Run: headless pygame with SDL's dummy video driver; simulated clock (each Clock.tick advances the game by its frame time, no real sleeping); random seed 0; keys injected as events and as key.get_pressed() state; mouse plan: one left click at the window centre at the start of phase 2, then a move to the lower-right quarter at the start of phase 3.
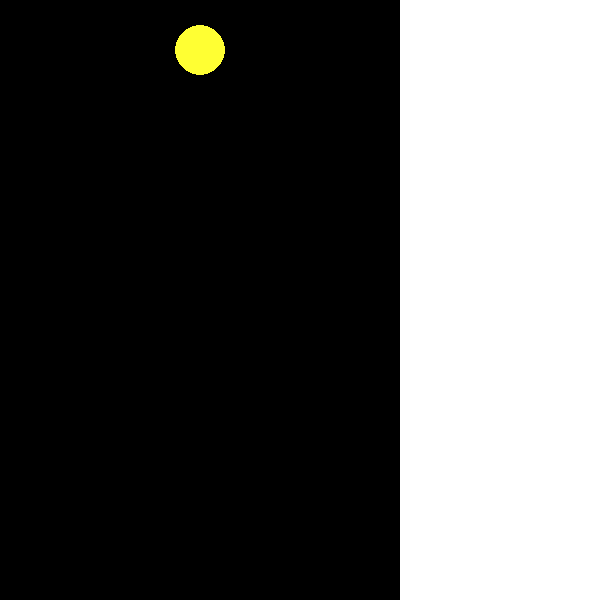
Frame 1 of 4 · flips 1–60 · no input
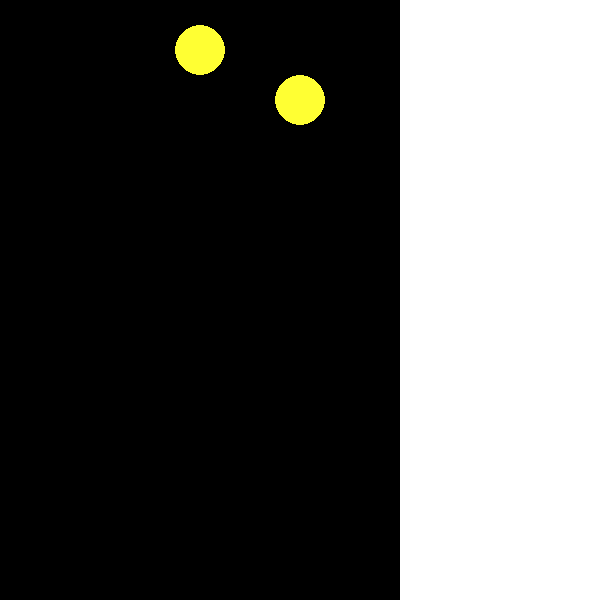
Frame 2 of 4 · flips 61–180 · clicked the window centre · tapped SPACE, RETURN · held RIGHT (→), D
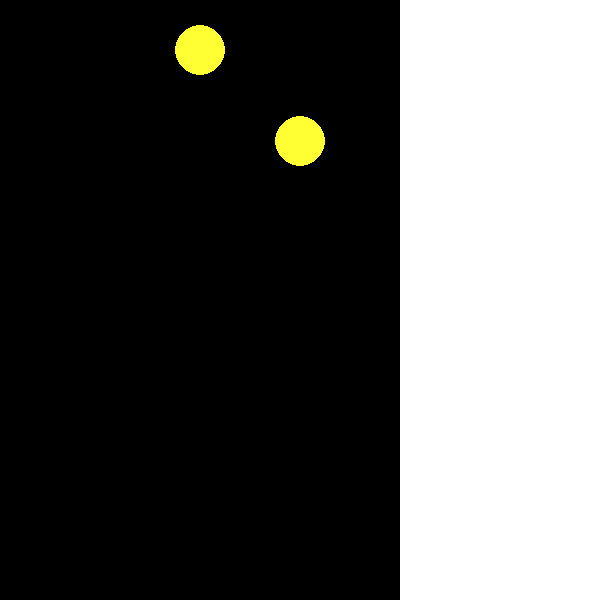
Frame 3 of 4 · flips 181–300 · moved the mouse to the lower-right quarter · held DOWN (↓), S
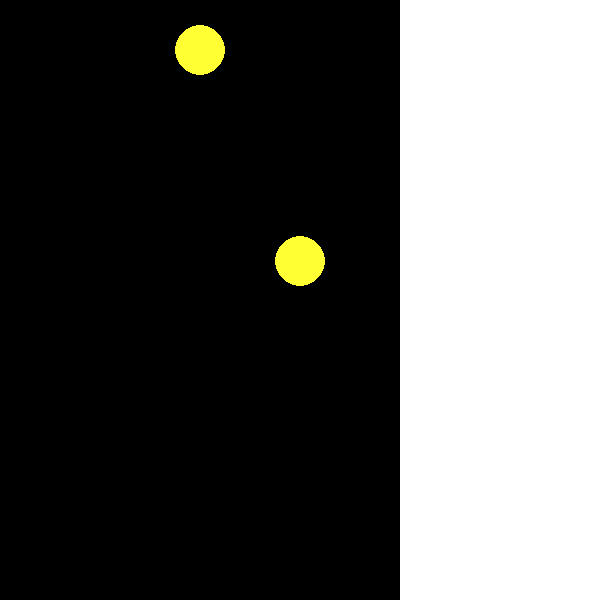
Frame 4 of 4 · flips 301–420 · held LEFT (←), A, UP (↑), W

The pygame program that drew these frames:

import pygame
import random
import math

from pygame.locals import (
    MOUSEBUTTONUP,
    QUIT,
)

SCREEN_WIDTH = 600
GAME_WIDTH = 400
SCREEN_HEIGHT = 600
GRAVITY = 0.005
FRICTION = 0.001
SKEWED_PROBABILITY = [0.35, 0.25, 0.15, 0.12, 0.08, 0.05]
FRUITS = pygame.sprite.Group()
game_joever = False
score = 0
NAMES = ["Cherry", "Strawberry", "Grape", "Dekopon", "Orange", "Apple", 
         "Pear", "Peach", "Pineapple", "Melon", "Watermelon"] #List with index corresponding to fruits
# Dictionary with names as keys, values index 0 the size, second index a tuple of RGB values, 
# and the last index the index which the fruit corresponds to in the above array
TYPES = {"Cherry":(10, (153,0,0), 0,1), 
          "Strawberry":(15, (255,0,0), 1,2), 
          "Grape":(20, (127,0,255), 2,3), 
          "Dekopon":(25, (255,255,51), 3,4), 
          "Orange":(35, (255,128,0), 4,5), 
          "Apple":(45, (255,51,51), 5,6), 
          "Pear":(60, (178,255,102), 6,7), 
          "Peach":(80, (255,204,153), 7,8), 
          "Pineapple":(90, (255,255,0), 8,9), 
          "Melon":(110, (128,255,0), 9,10), 
          "Watermelon":(130, (0,102,0), 10,11)
          }
SCORES = [0, 1, 3, 6, 10, 15, 21, 28, 36, 45, 55] # Scores for getting certain fruit

class Fruit(pygame.sprite.Sprite): # class of the fruit, including its type, size, vertical and horizontal velocity, x,y pos and angular velocity denoted as w

    def __init__(self, type, x, y = 100):
        
        super(Fruit, self).__init__() 
        self.dx = 0
        self.dy = 0
        self.w = 0
        self.type = type
        self.radius = TYPES[type][0]
        self.mass = TYPES[type][3]

        self.color = TYPES[type][1]
        self.surf = pygame.Surface((self.radius*2, self.radius*2),pygame.SRCALPHA, 32)
        self.offset = 100 #Offset pixels from the top of the screen when placing fruits
        self.timeAboveLine = 0
        pygame.draw.circle(self.surf, self.color, (self.radius, self.radius), self.radius) # could create non circular hitboxes, will have to see
        self.rect = self.surf.get_rect()
        self.rect.center = (x, y)
        
        
    def update(self): # Update position, velocity
        # pygame.draw.circle(self.surf, self.color, (self.rect.center[0], self.rect.center[1]), self.radius) # could create non circular hitboxes, will have to see

        self.dy += GRAVITY
        if self.dx > 0:
            self.dx -= FRICTION
        elif self.dx < 0:
            self.dx += FRICTION
        collidedFruits = []
        for fruit in FRUITS:
            if fruit != self and pygame.sprite.collide_circle(self, fruit):
                collidedFruits.append(fruit)
        if len(collidedFruits) > 0:
            for fruit in collidedFruits:
                if self.type == fruit.type:
                    FRUITS.remove(self)
                    FRUITS.remove(fruit)
                    # Makes a new fruit the next level up
                    if self.type != "Watermelon":
                        newFruit = Fruit(NAMES[TYPES[self.type][2]+1], 
                                        (self.rect.center[0] + fruit.rect.center[0])/2, 
                                        (self.rect.center[1] + fruit.rect.center[1])/2) 
                    FRUITS.add(newFruit)
                else:
                    # hypotenuse = 
                    if self.rect.center[0] > fruit.rect.center[0]: # Self is on the right
                        # self.rect.left = fruit.rect.right
                        self.dx += 0.01 # Fix
                        # self.dx += self.dx*math.sin()
                    if self.rect.center[0] < fruit.rect.center[0]: # Self is on the left
                        # self.rect.right = fruit.rect.left
                        self.dx += -0.01 # Fix
                    if (self.rect.center[1] > fruit.rect.center[1]): # Self is below
                        # self.rect.top = fruit.rect.bottom
                        self.dy += 0.005 # Fix
                    if (self.rect.center[1] < fruit.rect.center[1]): # Self is on top
                        # self.rect.bottom = fruit.rect.top
                        self.dy = 0 # Fix
                    
                    # vel1 = math.sqrt(self.dx**2 + self.dy**2)

                    # vel2 = math.sqrt(fruit.dx**2 + fruit.dy**2)
                    # ctheta1 = 0
                    # stheta2=0
                    # ctheta2=0
                    # ctheta1=0
                    # if(vel1 != 0):
                    #     ctheta1 = self.dx /(math.sqrt(self.dx**2 +self.dy**2))
                    #     stheta1 = -self.dy /(math.sqrt(self.dx**2 +self.dy**2))
                    # if(vel2 != 0):
                    #     ctheta2 = fruit.dx /(math.sqrt(fruit.dx**2 +fruit.dy**2))
                    #     stheta2 = -fruit.dy /(math.sqrt(fruit.dx**2 +fruit.dy**2))
                    # ccontact = ((fruit.rect.center[0]-self.rect.center[0]) /math.sqrt((fruit.rect.center[0]-self.rect.center[0])**2 + (fruit.rect.center[1]-self.rect.center[1])**2))
                    # scontact = ((fruit.rect.center[1]-self.rect.center[1] )/math.sqrt((fruit.rect.center[0]-self.rect.center[0])**2 + (fruit.rect.center[1]-self.rect.center[1])**2))

                    # self.dx+=(vel1* (ctheta1 * ccontact + stheta1 * scontact)* (self.mass - fruit.mass) + 2* fruit.mass * vel2 * (ctheta2 * ccontact + stheta2 * scontact))/(self.mass + fruit.mass)*ccontact+vel1 * (stheta1 * ctheta2 - ctheta1 * stheta2)*(-scontact)
                    # self.dy+=(vel1* (ctheta1 * ccontact + stheta1 * scontact)* (self.mass - fruit.mass) + 2* fruit.mass * vel2 * (ctheta2 * ccontact + stheta2 * scontact))/(self.mass + fruit.mass)*scontact+vel1 * (stheta1 * ctheta2 - ctheta1 * stheta2)*(ccontact)



        if self.rect.left < 0: 
            self.rect.left = 0
            self.dx *= -1 # Fix
        if self.rect.right > GAME_WIDTH:
            self.rect.right = GAME_WIDTH
            self.dx *= -1 # Fix
        if self.rect.center[1] < self.offset+10: # Fruit goes above loss line Fix
            self.timeAboveLine+=1
            if self.timeAboveLine > 600:
                global game_joever
                game_joever = True
        else:
            self.timeAboveLine = 0
        if self.rect.bottom >= SCREEN_HEIGHT:
            self.rect.bottom = SCREEN_HEIGHT
            self.dy = 0 # Fix (maybe)
        self.rect.move_ip(self.dx, self.dy)
        self.rect.center = ((self.rect.right+self.rect.left)/2,(self.rect.top+self.rect.bottom)/2 )

        

pygame.init()

screen = pygame.display.set_mode((SCREEN_WIDTH, SCREEN_HEIGHT))
clock = pygame.time.Clock()
clock.tick(30)
pygame.font.init()

running = True

nextFruitName = NAMES[random.choices(range(0,6),weights=SKEWED_PROBABILITY, k=1)[0]] # Weigh probabilities
while running:
    for event in pygame.event.get():
        if event.type == MOUSEBUTTONUP and not game_joever: # Let go of mouse button
            # Add a new random fruit at the x position of the cursor
            FRUITS.add(Fruit(nextFruitName, pygame.mouse.get_pos()[0]))
            nextFruitName = NAMES[random.choices(range(0,6),weights=SKEWED_PROBABILITY, k=1)[0]]
        elif event.type == QUIT:
            running = False
    if (game_joever):
        font = pygame.font.SysFont("Times New Roman", 50)
        text_surface = font.render("Game Joever", False, (255, 255, 255))
        text_rect = text_surface.get_rect(center=(GAME_WIDTH/2, SCREEN_HEIGHT/2))
        screen.fill((0, 0, 0))
        screen.blit(text_surface, text_rect)
    else:
        screen.fill((0, 0, 0))
        screen.fill((255, 255, 255), (GAME_WIDTH, 0, SCREEN_WIDTH, SCREEN_HEIGHT))
        #Draw the next fruit
        radius = TYPES[nextFruitName][0]
        color = TYPES[nextFruitName][1]
        surf = pygame.Surface((radius*2, radius*2), pygame.SRCALPHA, 32)
        pygame.draw.circle(surf, color, (radius, radius), radius) # could create non circular hitboxes, will have to see
        rect = surf.get_rect()
        rect.center = (GAME_WIDTH/2, 50)
        screen.blit(surf,rect)
        FRUITS.update() # Update every fruit
        # FRUITS.draw(screen)
        for fruit in FRUITS:
            screen.blit(fruit.surf, fruit.rect) 
    pygame.display.flip()
